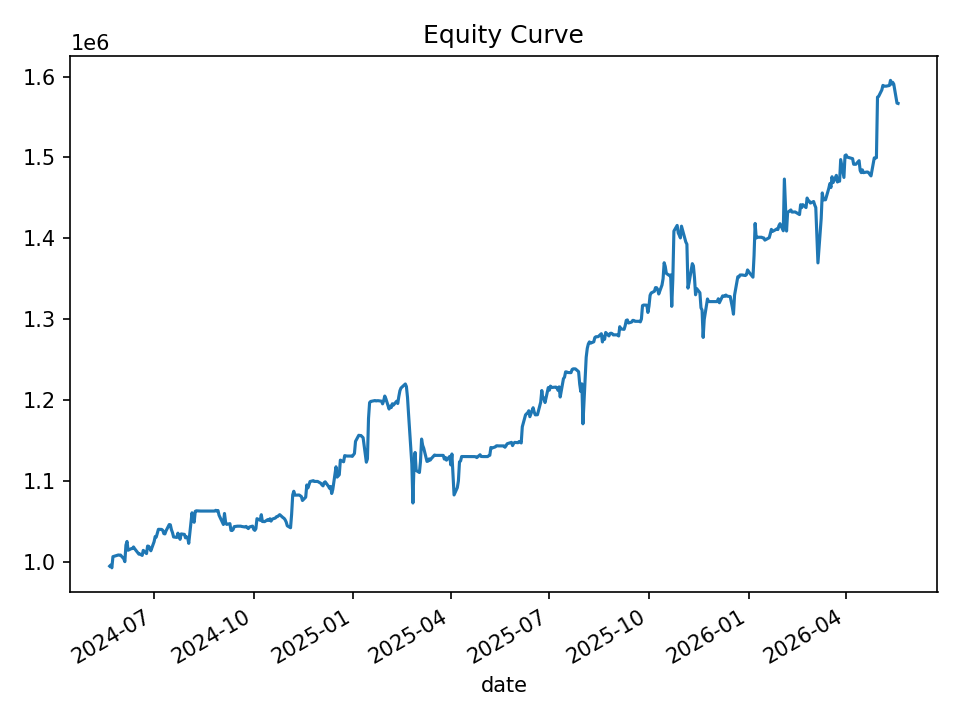

Values plotted in this chart, from the file beside it:
date, equity, cash_realized, open_positions, gross_exposure, exposure_pct
2024-05-21, 994684, 1000000, 2, 99749, 0.1003
2024-05-22, 996063, 1000000, 2, 99749, 0.1001
2024-05-23, 992638, 996432, 4, 198681, 0.2002
2024-05-24, 1006433, 996432, 7, 349161, 0.3469
2024-05-28, 1007986, 1010796, 1, 50524, 0.05012
2024-05-29, 1008504, 1010796, 2, 100919, 0.1001
2024-05-30, 1008321, 1008396, 4, 201610, 0.1999
2024-05-31, 1008407, 1009013, 4, 201611, 0.1999
2024-06-03, 1003821, 1009620, 5, 251325, 0.2504
2024-06-04, 1000233, 1007643, 8, 401055, 0.401
2024-06-05, 1020702, 1005006, 13, 657201, 0.6439
2024-06-06, 1025226, 1017172, 11, 559421, 0.5457
2024-06-07, 1014355, 1018060, 3, 153029, 0.1509
2024-06-10, 1016375, 1014122, 1, 50683, 0.04987
2024-06-11, 1016471, 1016241, 1, 50723, 0.0499
2024-06-12, 1018411, 1016241, 2, 101549, 0.09971
2024-06-13, 1016316, 1017448, 2, 101680, 0.1
2024-06-14, 1014651, 1017396, 2, 101502, 0.1
2024-06-17, 1009502, 1015080, 4, 202315, 0.2004
2024-06-18, 1009703, 1012918, 7, 353558, 0.3502
2024-06-20, 1007949, 1008451, 9, 453783, 0.4502
2024-06-21, 1014206, 1008451, 13, 656271, 0.6471
2024-06-24, 1010206, 1013351, 7, 354013, 0.3504
2024-06-25, 1019510, 1012477, 10, 506584, 0.4969
2024-06-26, 1019245, 1011036, 9, 456787, 0.4482
2024-06-27, 1016778, 1018860, 6, 305169, 0.3001
2024-06-28, 1013724, 1016529, 6, 304688, 0.3006
2024-07-01, 1024880, 1015654, 6, 305492, 0.2981
2024-07-02, 1031263, 1017073, 6, 307234, 0.2979
2024-07-03, 1030695, 1028082, 3, 154614, 0.15
2024-07-05, 1040242, 1031036, 3, 155185, 0.1492
2024-07-08, 1040088, 1031036, 4, 207198, 0.1992
2024-07-09, 1038967, 1039782, 3, 155718, 0.1499
2024-07-10, 1034960, 1039109, 5, 259113, 0.2504
2024-07-11, 1034516, 1034930, 6, 310178, 0.2998
2024-07-12, 1038276, 1032551, 6, 309992, 0.2986
2024-07-15, 1046142, 1040580, 3, 155222, 0.1484
2024-07-16, 1045773, 1046845, 2, 104536, 0.09996
2024-07-17, 1039804, 1046845, 2, 104536, 0.1005
2024-07-18, 1036113, 1040178, 4, 207460, 0.2002
2024-07-19, 1030778, 1040178, 5, 259060, 0.2513
2024-07-22, 1030186, 1034634, 2, 103209, 0.1002
2024-07-23, 1035471, 1031795, 2, 103195, 0.09966
2024-07-24, 1030709, 1030675, 1, 51586, 0.05005
2024-07-25, 1027874, 1030060, 4, 205638, 0.2001
2024-07-26, 1034555, 1030060, 6, 309584, 0.2992
2024-07-29, 1033949, 1045048, 2, 103946, 0.1005
2024-07-30, 1029674, 1034251, 2, 103152, 0.1002
2024-07-31, 1030936, 1034251, 4, 206244, 0.2001
2024-08-01, 1029852, 1032261, 4, 206191, 0.2002
2024-08-02, 1022866, 1030535, 4, 205873, 0.2013
2024-08-05, 1060653, 1024201, 16, 832642, 0.785
2024-08-06, 1051429, 1003698, 30, 1566266, 1.49
2024-08-07, 1048944, 1073059, 21, 1099607, 1.048
2024-08-08, 1062432, 1064084, 8, 422257, 0.3974
2024-08-09, 1063098, 1061195, 3, 159048, 0.1496
2024-08-12, 1062809, 1062809, 0, 0.0, 0.0
2024-08-13, 1062809, 1062809, 0, 0.0, 0.0
2024-08-14, 1062809, 1062809, 0, 0.0, 0.0
2024-08-15, 1062809, 1062809, 0, 0.0, 0.0
... 440 more rows
